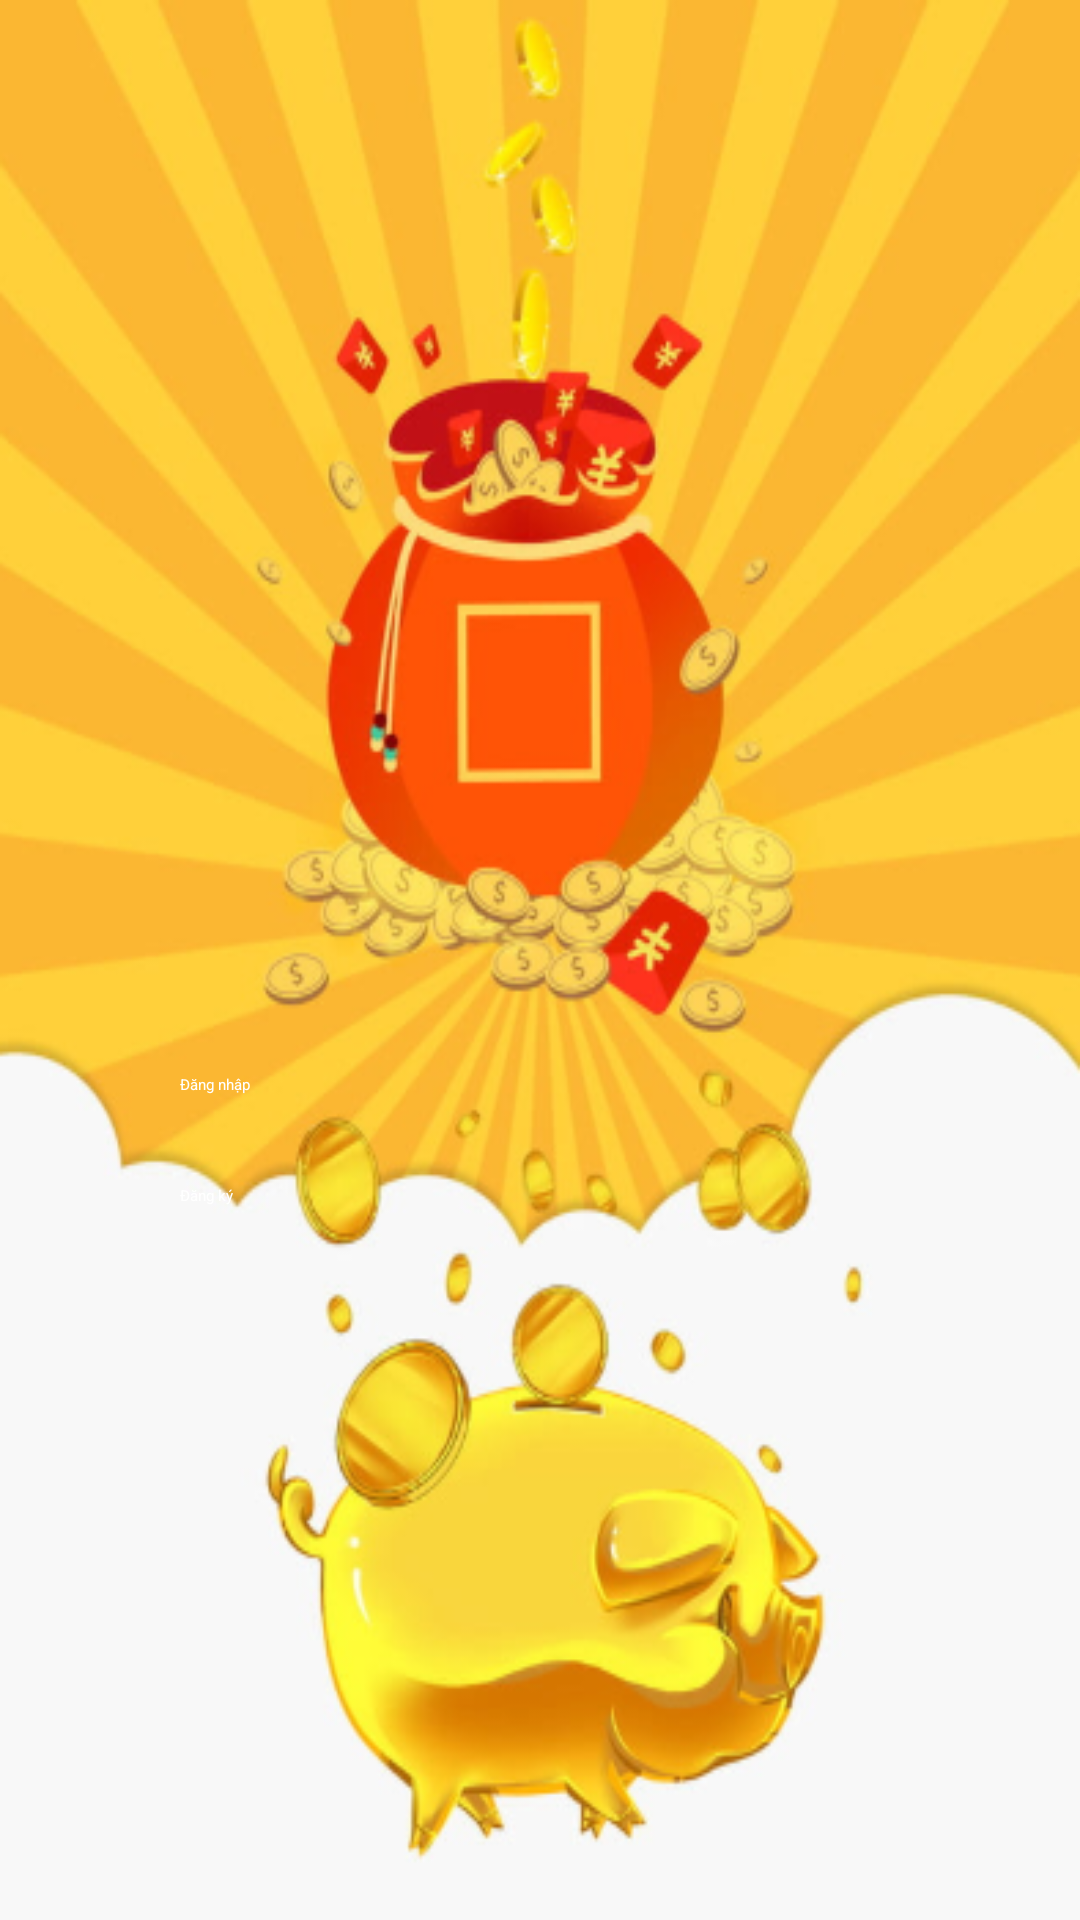

Produce the Android XML layout that renders to this screen, including the resource entries it uses.
<!-- AndroidManifest.xml: application theme Theme.PersonalFinance -->
<!-- res/layout/activity_welcome.xml -->
<?xml version="1.0" encoding="utf-8"?>
<FrameLayout xmlns:android="http://schemas.android.com/apk/res/android"
    xmlns:tools="http://schemas.android.com/tools"
    android:layout_width="match_parent"
    android:layout_height="match_parent"
    android:id="@+id/main"
    android:background="@drawable/background"
    tools:context=".ui.main.MainActivity">

    <LinearLayout
        android:layout_width="match_parent"
        android:layout_height="wrap_content"
        android:orientation="vertical"
        android:gravity="center"
        android:padding="32dp"
        android:layout_gravity="center">

        <Button
            android:id="@+id/btnLoginMain"
            android:layout_width="260dp"
            android:layout_height="wrap_content"
            android:text="Đăng nhập"
            android:textAllCaps="false"
            android:backgroundTint="#43A047"
            android:textColor="@android:color/white"
            android:layout_marginBottom="10dp"
            android:layout_marginTop="120dp"
            android:elevation="6dp"
            android:padding="10dp" />

        <Button
            android:id="@+id/btnSignupMain"
            android:layout_width="260dp"
            android:layout_height="wrap_content"
            android:text="Đăng ký"
            android:textAllCaps="false"
            android:backgroundTint="#1B5E20"
            android:textColor="@android:color/white"
            android:elevation="6dp"
            android:padding="10dp" />
    </LinearLayout>
</FrameLayout>
<!-- resources referenced by this layout -->
<resources>
  <!-- drawable background: png bitmap (drawable, 184270 bytes) -->
  <style name="Theme.PersonalFinance" parent="Base.Theme.PersonalFinance">
          
          <item name="android:navigationBarColor">@android:color/transparent</item>
          <item name="android:statusBarColor">@android:color/transparent</item>
          <item name="android:windowLightStatusBar">?attr/isLightTheme</item>
      </style>
</resources>
